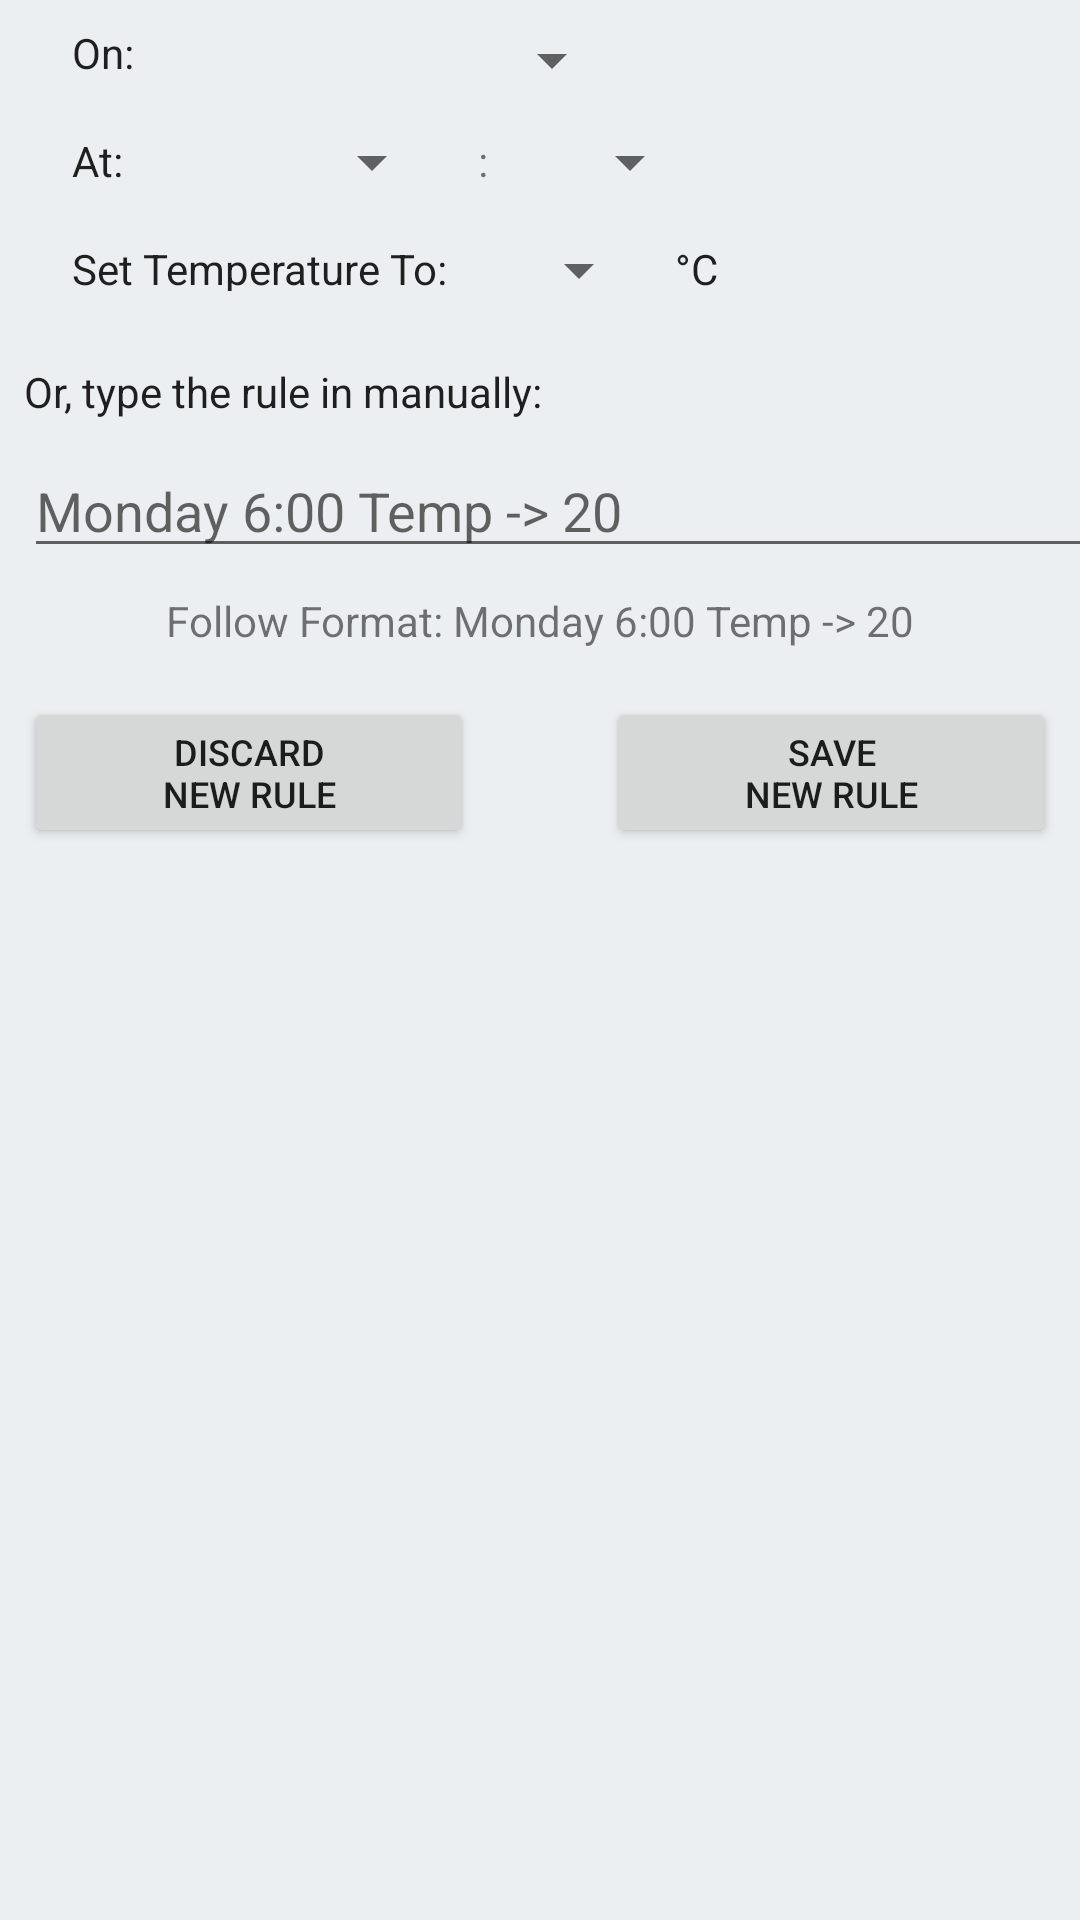

Write the Android layout XML for this screen, with the resource values it uses.
<!-- AndroidManifest.xml: application theme Theme.AppCompat.Light.NoActionBar -->
<!-- res/layout/t_add_rule.xml -->
<?xml version="1.0" encoding="utf-8"?>
<android.support.constraint.ConstraintLayout xmlns:android="http://schemas.android.com/apk/res/android"
    xmlns:app="http://schemas.android.com/apk/res-auto"
    android:layout_width="match_parent"
    android:layout_height="match_parent"
    android:background="@color/c_rowWhite">


    <TextView
        android:id="@+id/day_label"
        android:layout_width="40dp"
        android:layout_height="20dp"
        android:layout_marginStart="24dp"
        android:layout_marginTop="8dp"
        android:text="@string/t_dayLabel"
        android:textAlignment="viewStart"
        android:textAppearance="@android:style/TextAppearance.DeviceDefault"
        app:layout_constraintStart_toStartOf="parent"
        app:layout_constraintTop_toTopOf="parent" />


    <Spinner
        android:id="@+id/day_spinner"
        android:layout_width="120dp"
        android:layout_height="wrap_content"
        android:layout_marginStart="24dp"
        app:layout_constraintBottom_toBottomOf="@+id/day_label"
        app:layout_constraintStart_toEndOf="@+id/day_label"
        app:layout_constraintTop_toTopOf="@+id/day_label"
        app:layout_constraintVertical_bias="0.0" />

    <TextView
        android:id="@+id/time_label"
        android:layout_width="40dp"
        android:layout_height="20dp"
        android:layout_marginStart="24dp"
        android:layout_marginTop="16dp"
        android:text="@string/t_timeLabel"
        android:textAppearance="@android:style/TextAppearance.DeviceDefault"
        app:layout_constraintStart_toStartOf="parent"
        app:layout_constraintTop_toBottomOf="@+id/day_label" />

    <Spinner
        android:id="@+id/hour_spinner"
        android:layout_width="60dp"
        android:layout_height="20dp"
        android:layout_marginStart="24dp"
        app:layout_constraintStart_toEndOf="@+id/time_label"
        app:layout_constraintTop_toTopOf="@+id/time_label" />

    <TextView
        android:id="@+id/separator_label1"
        android:layout_width="10dp"
        android:layout_height="20dp"
        android:layout_marginStart="8dp"
        android:text="@string/t_separatorLabel"
        android:textAlignment="center"
        app:layout_constraintStart_toEndOf="@+id/hour_spinner"
        app:layout_constraintTop_toTopOf="@+id/hour_spinner" />

    <Spinner
        android:id="@+id/minute_spinner"
        android:layout_width="60dp"
        android:layout_height="20dp"
        android:layout_marginStart="8dp"
        app:layout_constraintStart_toEndOf="@+id/separator_label1"
        app:layout_constraintTop_toTopOf="@+id/separator_label1" />

    <TextView
        android:id="@+id/set_label"
        android:layout_width="wrap_content"
        android:layout_height="17dp"
        android:layout_marginStart="24dp"
        android:layout_marginTop="16dp"
        android:text="@string/t_setTempLabel"
        android:textAppearance="@android:style/TextAppearance.DeviceDefault"
        app:layout_constraintStart_toStartOf="parent"
        app:layout_constraintTop_toBottomOf="@+id/time_label" />

    <Spinner
        android:id="@+id/temp_spinner"
        android:layout_width="60dp"
        android:layout_height="20dp"
        android:layout_marginStart="8dp"
        app:layout_constraintStart_toEndOf="@+id/set_label"
        app:layout_constraintTop_toTopOf="@+id/set_label" />

    <TextView
        android:id="@+id/degrees_label"
        android:layout_width="wrap_content"
        android:layout_height="20dp"
        android:layout_marginStart="8dp"
        android:text="@string/t_degreesLabel"
        android:textAppearance="@android:style/TextAppearance.DeviceDefault"
        app:layout_constraintStart_toEndOf="@+id/temp_spinner"
        app:layout_constraintTop_toTopOf="@+id/temp_spinner" />

    <TextView
        android:id="@+id/set_manually_label"
        android:layout_width="wrap_content"
        android:layout_height="wrap_content"
        android:layout_marginStart="8dp"
        android:layout_marginTop="24dp"
        android:text="@string/t_manualEntryLabelText"
        android:textAppearance="@android:style/TextAppearance.DeviceDefault"
        app:layout_constraintStart_toStartOf="parent"
        app:layout_constraintTop_toBottomOf="@+id/set_label" />

    <EditText
        android:id="@+id/manual_text_entry"
        android:layout_width="368dp"
        android:layout_height="wrap_content"
        android:layout_marginStart="8dp"
        android:layout_marginTop="8dp"
        android:hint="@string/t_manualEntryHintText"
        android:imeOptions="actionDone"
        app:layout_constraintStart_toStartOf="parent"
        app:layout_constraintTop_toBottomOf="@+id/set_manually_label" />

    <TextView
        android:id="@+id/manual_text_entry_format_hint"
        android:layout_width="wrap_content"
        android:layout_height="wrap_content"
        android:layout_marginEnd="8dp"
        android:layout_marginStart="8dp"
        android:layout_marginTop="8dp"
        android:text="@string/t_manualEntryFormatLabelText"
        app:layout_constraintEnd_toEndOf="parent"
        app:layout_constraintLeft_toLeftOf="parent"
        app:layout_constraintStart_toStartOf="parent"
        app:layout_constraintTop_toBottomOf="@+id/manual_text_entry" />

    <Button
        android:id="@+id/t_discardAddRuleButton"
        android:layout_width="150dp"
        android:layout_height="wrap_content"
        android:layout_marginStart="8dp"
        android:layout_marginTop="16dp"
        android:layout_weight="1"
        android:text="@string/t_discardAddRuleButtonText"
        android:textSize="12sp"
        app:layout_constraintStart_toStartOf="parent"
        app:layout_constraintTop_toBottomOf="@+id/manual_text_entry_format_hint" />

    <Button
        android:id="@+id/t_saveAddRuleButton"
        android:layout_width="150dp"
        android:layout_height="wrap_content"
        android:layout_marginEnd="8dp"
        android:layout_marginTop="16dp"
        android:layout_weight="1"
        android:text="@string/t_saveAddRuleButtonText"
        android:textSize="12sp"
        app:layout_constraintEnd_toEndOf="parent"
        app:layout_constraintTop_toBottomOf="@+id/manual_text_entry_format_hint" />


</android.support.constraint.ConstraintLayout>
<!-- resources referenced by this layout -->
<resources>
  <color name="c_rowWhite">#ECEFF1</color>
  <string name="t_dayLabel">On: </string>
  <string name="t_degreesLabel">°C</string>
  <string name="t_discardAddRuleButtonText">Discard\nNew Rule</string>
  <string name="t_manualEntryFormatLabelText">Follow Format: Monday 6:00 Temp -&gt; 20</string>
  <string name="t_manualEntryHintText">Monday 6:00 Temp -&gt; 20</string>
  <string name="t_manualEntryLabelText">Or, type the rule in manually:</string>
  <string name="t_saveAddRuleButtonText">Save\nNew Rule</string>
  <string name="t_separatorLabel">:</string>
  <string name="t_setTempLabel">Set Temperature To: </string>
  <string name="t_timeLabel">At: </string>
</resources>
